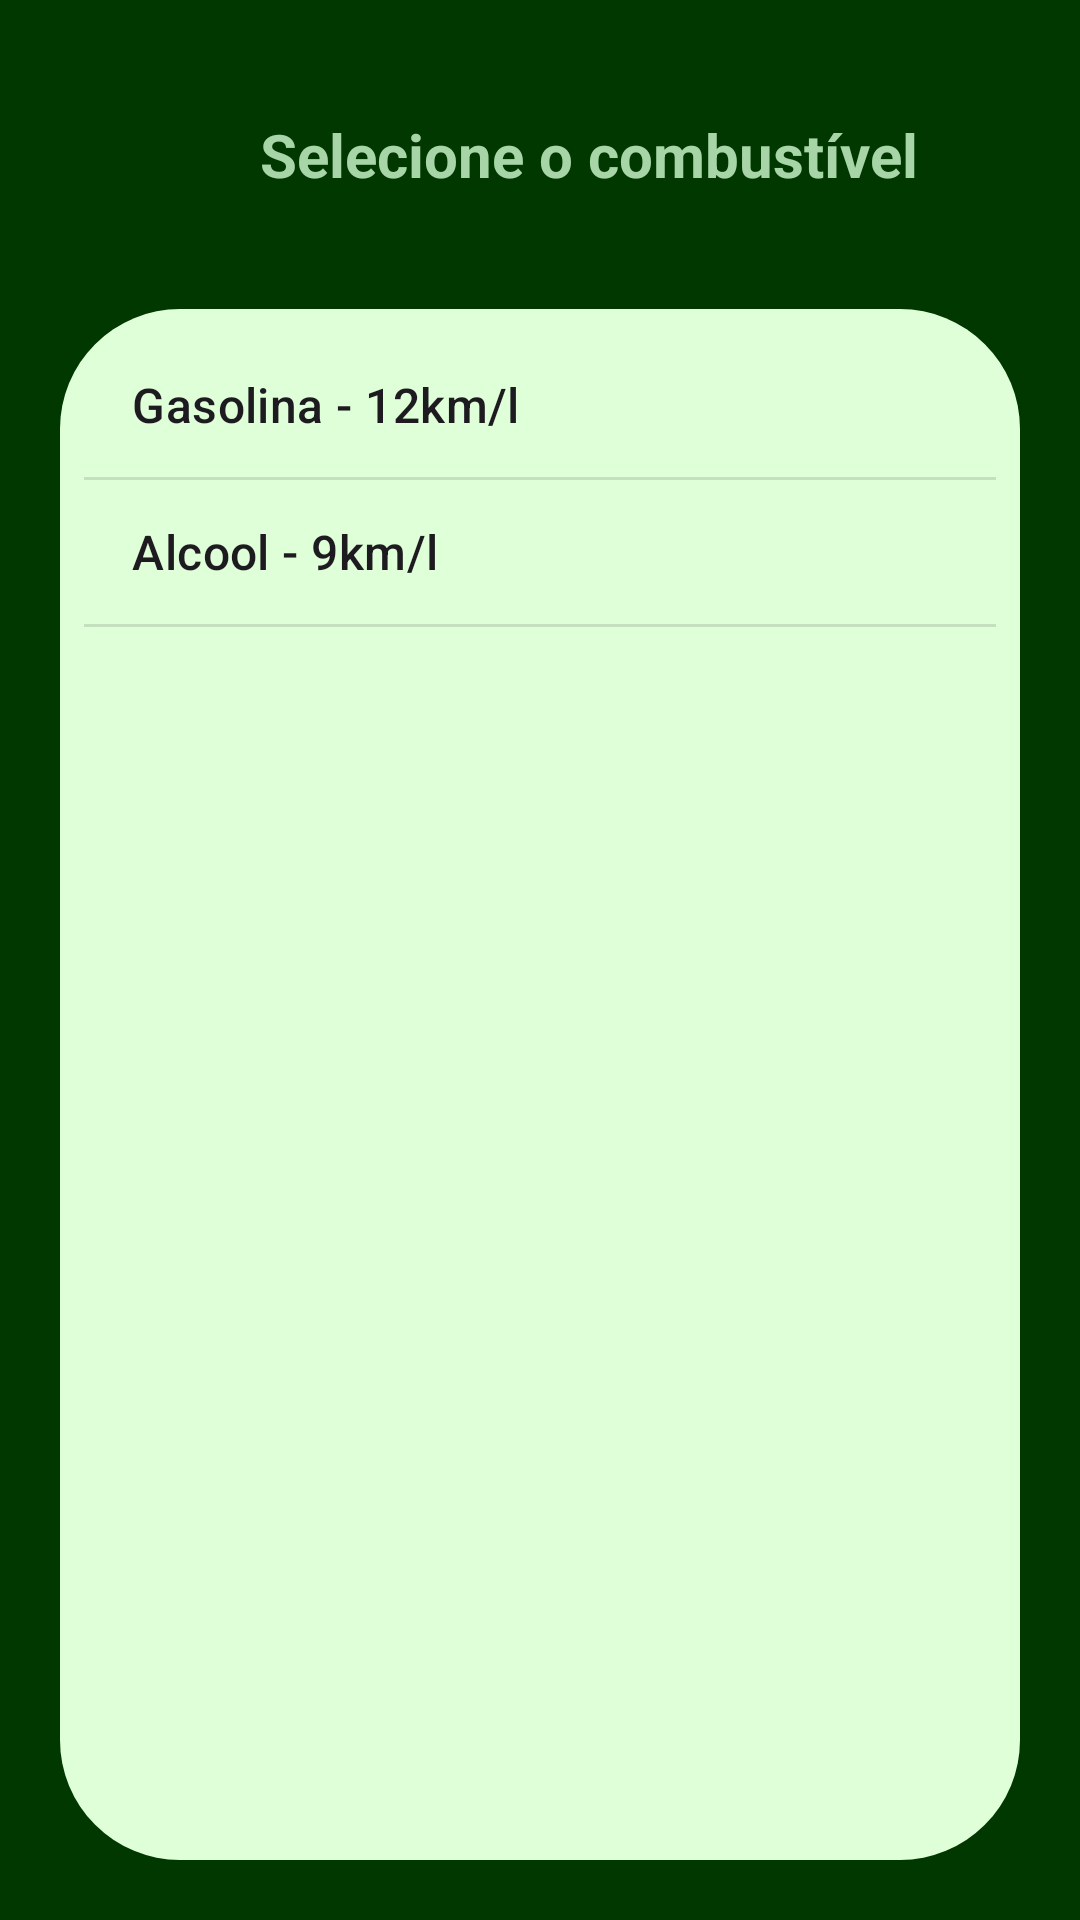

The Android layout XML behind this screen, and the referenced resources:
<!-- AndroidManifest.xml: application theme Theme.FueConsumption -->
<!-- res/layout/activity_listar.xml -->
<?xml version="1.0" encoding="utf-8"?>
<LinearLayout xmlns:android="http://schemas.android.com/apk/res/android"
    xmlns:tools="http://schemas.android.com/tools"
    android:layout_width="match_parent"
    android:layout_height="match_parent"
    android:background="#003800"
    android:orientation="vertical"
    android:padding="20dp">

    <TextView
        android:id="@+id/txtTituloLista"
        android:layout_width="352dp"
        android:layout_height="63dp"
        android:layout_marginBottom="20dp"
        android:gravity="center"
        android:text="@string/selecione_comb"
        android:textColor="#A7D5A7"
        android:textSize="20sp"
        android:textStyle="bold" />

    <ListView
        android:id="@+id/lvCombustiveis"
        android:layout_width="wrap_content"
        android:layout_height="0dp"
        android:layout_weight="1"
        android:background="@drawable/lista_background"
        android:entries="@array/combustiveis"
        tools:context=".ListarActivity" />


</LinearLayout>
<!-- resources referenced by this layout -->
<resources>
  <string-array name="combustiveis">
          <item>Gasolina - 12km/l</item>
          <item>Alcool - 9km/l</item>
      </string-array>
  <!-- drawable lista_background (drawable) -->
  <?xml version="1.0" encoding="utf-8"?>
  <shape xmlns:android="http://schemas.android.com/apk/res/android" android:shape="rectangle">
      <solid android:color="#DFFFD8"/>
      <corners android:radius="40dp"/>
      <padding android:left="8dp" android:right="8dp" android:top="8dp" android:bottom="8dp"/>
  </shape>
  <string name="selecione_comb">Selecione o combustível</string>
  <style name="Theme.FueConsumption" parent="Base.Theme.FueConsumption" />
  <style name="Base.Theme.FueConsumption" parent="Theme.Material3.DayNight.NoActionBar">
          
          
      </style>
</resources>
